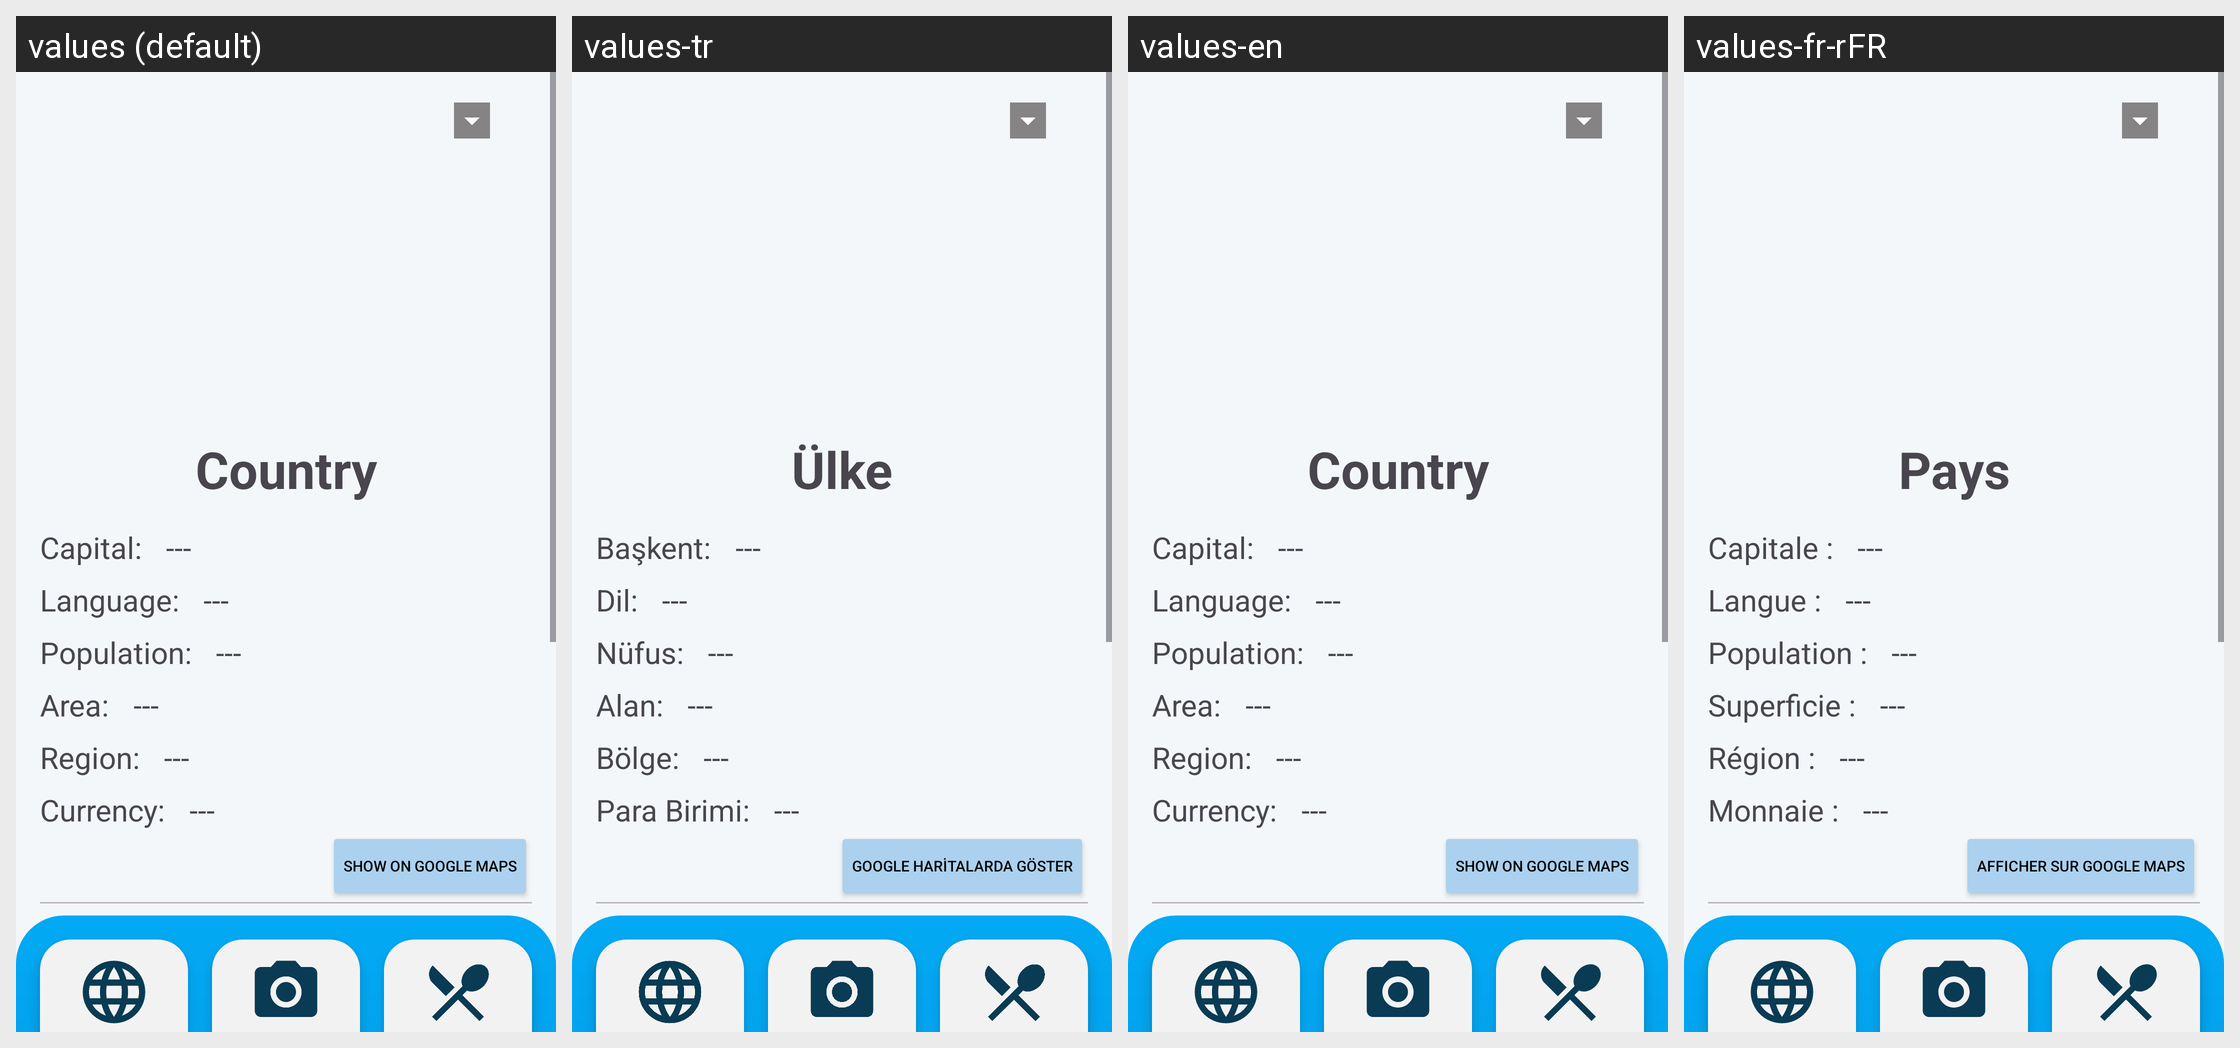

Strings drawn on this Android screen and how each of the app's shown locales translates them:
Android screen res/layout/fragment_country.xml rendered under 4 locales, left to right: values (default), values-tr, values-en, values-fr-rFR. Device: Nexus 5 (rendered at 1080×1920; each locale shown at half size, 540×960, under a caption strip naming it); theme Theme.TravelGuide.
Other locales in the repository, not shown: values-de, values-es, values-fr.
Strings drawn on this screen, with the default value and each locale's value (text and hints the layout hard-codes, and strings that could not be matched under every locale, appear in the picture but are not listed):

country
  values: Country
  values-tr: Ülke
  values-en: Country
  values-fr-rFR: Pays

showOnGoogleMaps
  values: Show on Google Maps
  values-tr: Google haritalarda göster
  values-en: Show on Google Maps
  values-fr-rFR: Afficher sur Google Maps
